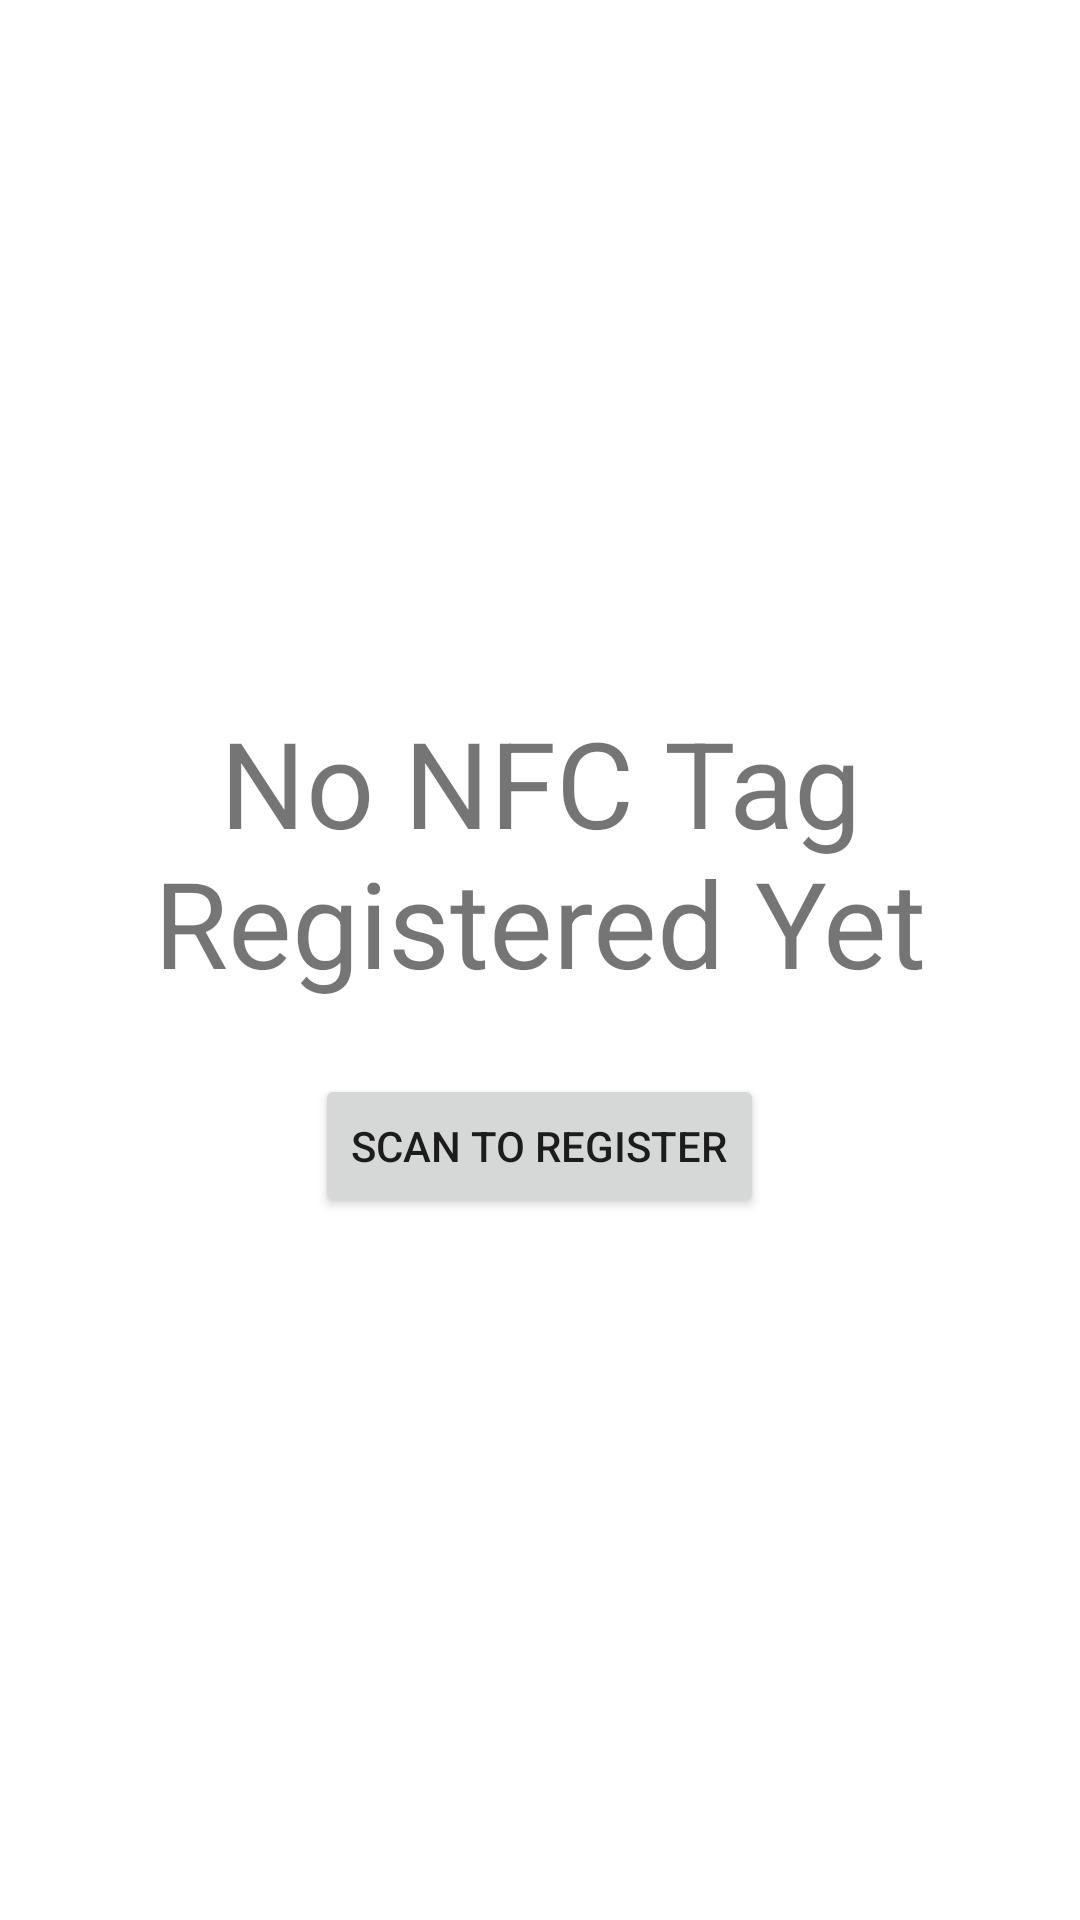

Produce the Android XML layout that renders to this screen, including the resource entries it uses.
<!-- AndroidManifest.xml: application theme Theme.NFCAlarm -->
<!-- res/layout/fragment_nfc.xml -->
<?xml version="1.0" encoding="utf-8"?>
<androidx.constraintlayout.widget.ConstraintLayout xmlns:android="http://schemas.android.com/apk/res/android"
    xmlns:app="http://schemas.android.com/apk/res-auto"
    xmlns:tools="http://schemas.android.com/tools"
    android:layout_width="match_parent"
    android:layout_height="match_parent"
    tools:context=".ui.nfc.NFCFragment">


    <LinearLayout
        android:id="@+id/tagStatus0View"
        android:layout_width="match_parent"
        android:layout_height="match_parent"
        android:orientation="vertical"
        android:gravity="center"
        android:visibility="visible"
        app:layout_constraintBottom_toBottomOf="parent"
        app:layout_constraintEnd_toEndOf="parent"
        app:layout_constraintStart_toStartOf="parent"
        app:layout_constraintTop_toTopOf="parent">

        <TextView
            android:id="@+id/text_nfcEmptyState"
            android:layout_marginHorizontal="32dp"
            android:layout_width="wrap_content"
            android:layout_height="wrap_content"
            android:textAlignment="center"
            android:textSize="40sp"
            android:text="No NFC Tag Registered Yet"
            app:layout_constraintBottom_toBottomOf="parent"
            app:layout_constraintEnd_toEndOf="parent"
            app:layout_constraintStart_toStartOf="parent"
            app:layout_constraintTop_toTopOf="parent" />

        <Button
            android:id="@+id/scanToRegisterBtn"
            android:layout_gravity="center"
            android:layout_width="wrap_content"
            android:layout_height="wrap_content"
            android:layout_marginTop="24dp"
            android:text="Scan to Register"/>
    </LinearLayout>


    <LinearLayout
        android:id="@+id/tagStatus1View"
        android:layout_width="match_parent"
        android:layout_height="match_parent"
        android:orientation="vertical"
        android:gravity="center"
        android:visibility="gone"
        app:layout_constraintBottom_toBottomOf="parent"
        app:layout_constraintEnd_toEndOf="parent"
        app:layout_constraintStart_toStartOf="parent"
        app:layout_constraintTop_toTopOf="parent">
        <ImageView
            android:layout_width="150dp"
            android:layout_height="150dp"
            android:src="@drawable/il_nfc"/>
        <TextView
            android:layout_width="wrap_content"
            android:layout_height="wrap_content"
            android:layout_marginTop="24dp"
            android:layout_marginHorizontal="32dp"
            android:textAlignment="center"
            android:textSize="40dp"
            android:text="Place Your Card to NFC Area"
            />
    </LinearLayout>


    <LinearLayout
        android:id="@+id/tagStatus2View"
        android:layout_width="match_parent"
        android:layout_height="match_parent"
        android:orientation="vertical"
        android:gravity="center"
        android:visibility="gone"
        app:layout_constraintBottom_toBottomOf="parent"
        app:layout_constraintEnd_toEndOf="parent"
        app:layout_constraintStart_toStartOf="parent"
        app:layout_constraintTop_toTopOf="parent">

        <ImageView
            android:layout_width="150dp"
            android:layout_height="150dp"
            android:src="@drawable/il_nfc"
            android:layout_marginBottom="16dp"/>

        <TextView
            android:id="@+id/text_home"
            android:layout_marginHorizontal="32dp"
            android:layout_width="wrap_content"
            android:layout_height="wrap_content"
            android:textAlignment="center"
            android:textSize="40sp"
            android:text="NFC Activated"
            app:layout_constraintBottom_toBottomOf="parent"
            app:layout_constraintEnd_toEndOf="parent"
            app:layout_constraintStart_toStartOf="parent"
            app:layout_constraintTop_toTopOf="parent" />

        <Button
            android:id="@+id/removeNfcTag"
            android:layout_gravity="center"
            android:layout_width="wrap_content"
            android:layout_height="wrap_content"
            android:layout_marginTop="24dp"
            android:text="Remove NFC Tag"/>
    </LinearLayout>


</androidx.constraintlayout.widget.ConstraintLayout>
<!-- resources referenced by this layout -->
<resources>
  <!-- drawable il_nfc (drawable) -->
  <vector xmlns:android="http://schemas.android.com/apk/res/android"
      android:width="150dp"
      android:height="150dp"
      android:viewportWidth="150"
      android:viewportHeight="150">
    <group>
      <clip-path
          android:pathData="M0,0h150v150h-150z"/>
      <path
          android:pathData="M149.74,12.37C149.34,6.25 144.64,1.6 138.41,1.23C131.52,0.82 109.23,0.48 102.82,0.48C114.28,8.38 115.84,23.26 116.92,50.89C117.55,67.27 116.98,124.64 116.93,127.07L116.63,142.72L56.45,82.53V63.69L104.3,111.56C104.43,102.08 104.55,89.73 104.55,78.44C104.55,67.44 104.39,57.47 104.07,52.23C102.28,22.11 99.47,8 83.74,2.47C78.93,0.78 74.45,0.37 66.97,0.27C60.8,0.2 17.8,0.23 11.59,0.57C5,0.92 0.56,5.71 0.26,11.87C-0.04,17.98 -0.14,131.71 0.26,137.91C0.65,144.03 5.36,148.68 11.59,149.04C18.47,149.46 40.76,149.51 47.17,149.51C35.72,141.61 34.16,126.74 33.08,99.1C32.46,82.72 33.02,25.35 33.08,22.92L33.37,7.27L93.56,67.46V86.29L45.7,38.45C45.57,47.91 45.45,60.26 45.45,71.56C45.45,82.56 45.61,92.52 45.93,97.76C47.73,127.89 50.53,141.99 66.26,147.52C71.07,149.22 75.55,149.63 83.02,149.73C89.19,149.8 132.2,149.76 138.41,149.43C145.01,149.08 149.44,144.29 149.74,138.11C150.04,132.01 150.14,18.57 149.74,12.37Z"
          android:fillColor="@color/blue_200_transparent"/>
    </group>
  </vector>
  <style name="Theme.NFCAlarm" parent="Theme.MaterialComponents.DayNight.DarkActionBar">
          
          <item name="colorPrimary">@color/blue_500</item>
          <item name="colorPrimaryVariant">@color/blue_700</item>
          <item name="colorOnPrimary">@color/white</item>
          
          <item name="colorSecondary">@color/teal_200</item>
          <item name="colorSecondaryVariant">@color/teal_700</item>
          <item name="colorOnSecondary">@color/black</item>
          
          <item name="android:statusBarColor">?attr/colorPrimaryVariant</item>
          
      </style>
  <color name="blue_200_transparent">#503F51B5</color>
  <color name="blue_500">#FF3F51B5</color>
  <color name="blue_700">#FF303F9F</color>
  <color name="white">#FFFFFFFF</color>
  <color name="teal_200">#FF03DAC5</color>
  <color name="teal_700">#FF018786</color>
  <color name="black">#FF000000</color>
</resources>
